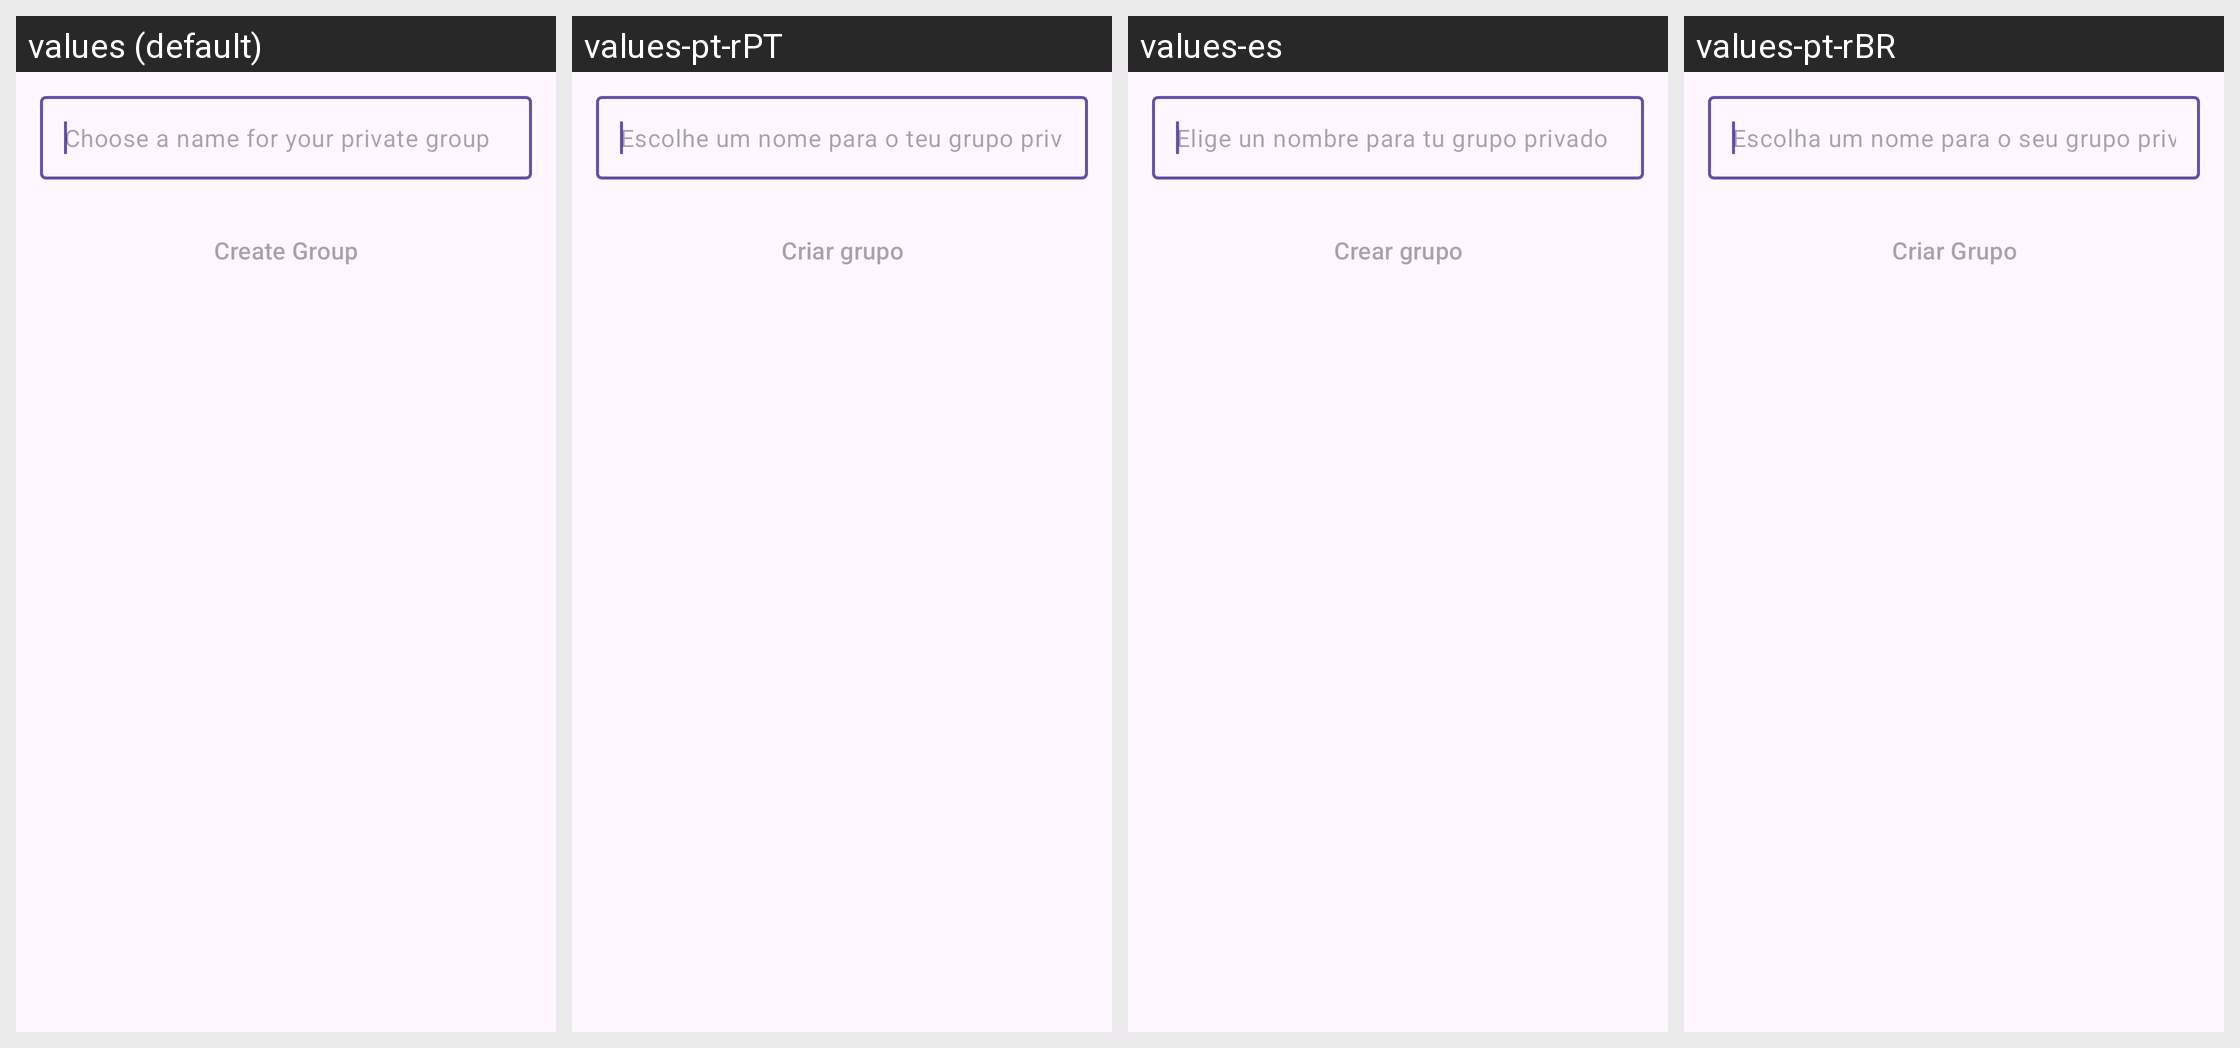

Translations of the strings shown on this Android screen, per locale in the grid:
Android screen res/layout/fragment_create_group.xml rendered under 4 locales, left to right: values (default), values-pt-rPT, values-es, values-pt-rBR. Device: Nexus 5 (rendered at 1080×1920; each locale shown at half size, 540×960, under a caption strip naming it); theme AnonTheme.
Other locales in the repository, not shown: values-ar, values-ast, values-az, values-bg, values-bn, values-br, values-bs, values-ca, values-cs, values-de, values-es-rCU, values-eu, values-fa, values-fi, values-fr, values-gl, values-he, values-hi, values-hu, values-in, values-is, values-it, values-ja, values-ka, values-ko, values-lt, values-mk, values-ms, values-my, values-nb, values-nl, values-oc, values-pl, values-ro, values-ru, values-sk, values-sq, values-sr, values-sv, values-sw, values-sw-rTZ, values-th, values-tr, values-uk, values-vi, values-zh-rCN, values-zh-rTW.
Strings drawn on this screen, with the default value and each locale's value (text and hints the layout hard-codes, and strings that could not be matched under every locale, appear in the picture but are not listed):

groups_create_group_hint
  values: Choose a name for your private group
  values-pt-rPT: Escolhe um nome para o teu grupo privado
  values-es: Elige un nombre para tu grupo privado
  values-pt-rBR: Escolha um nome para o seu grupo privado

groups_create_group_button
  values: Create Group
  values-pt-rPT: Criar grupo
  values-es: Crear grupo
  values-pt-rBR: Criar Grupo
